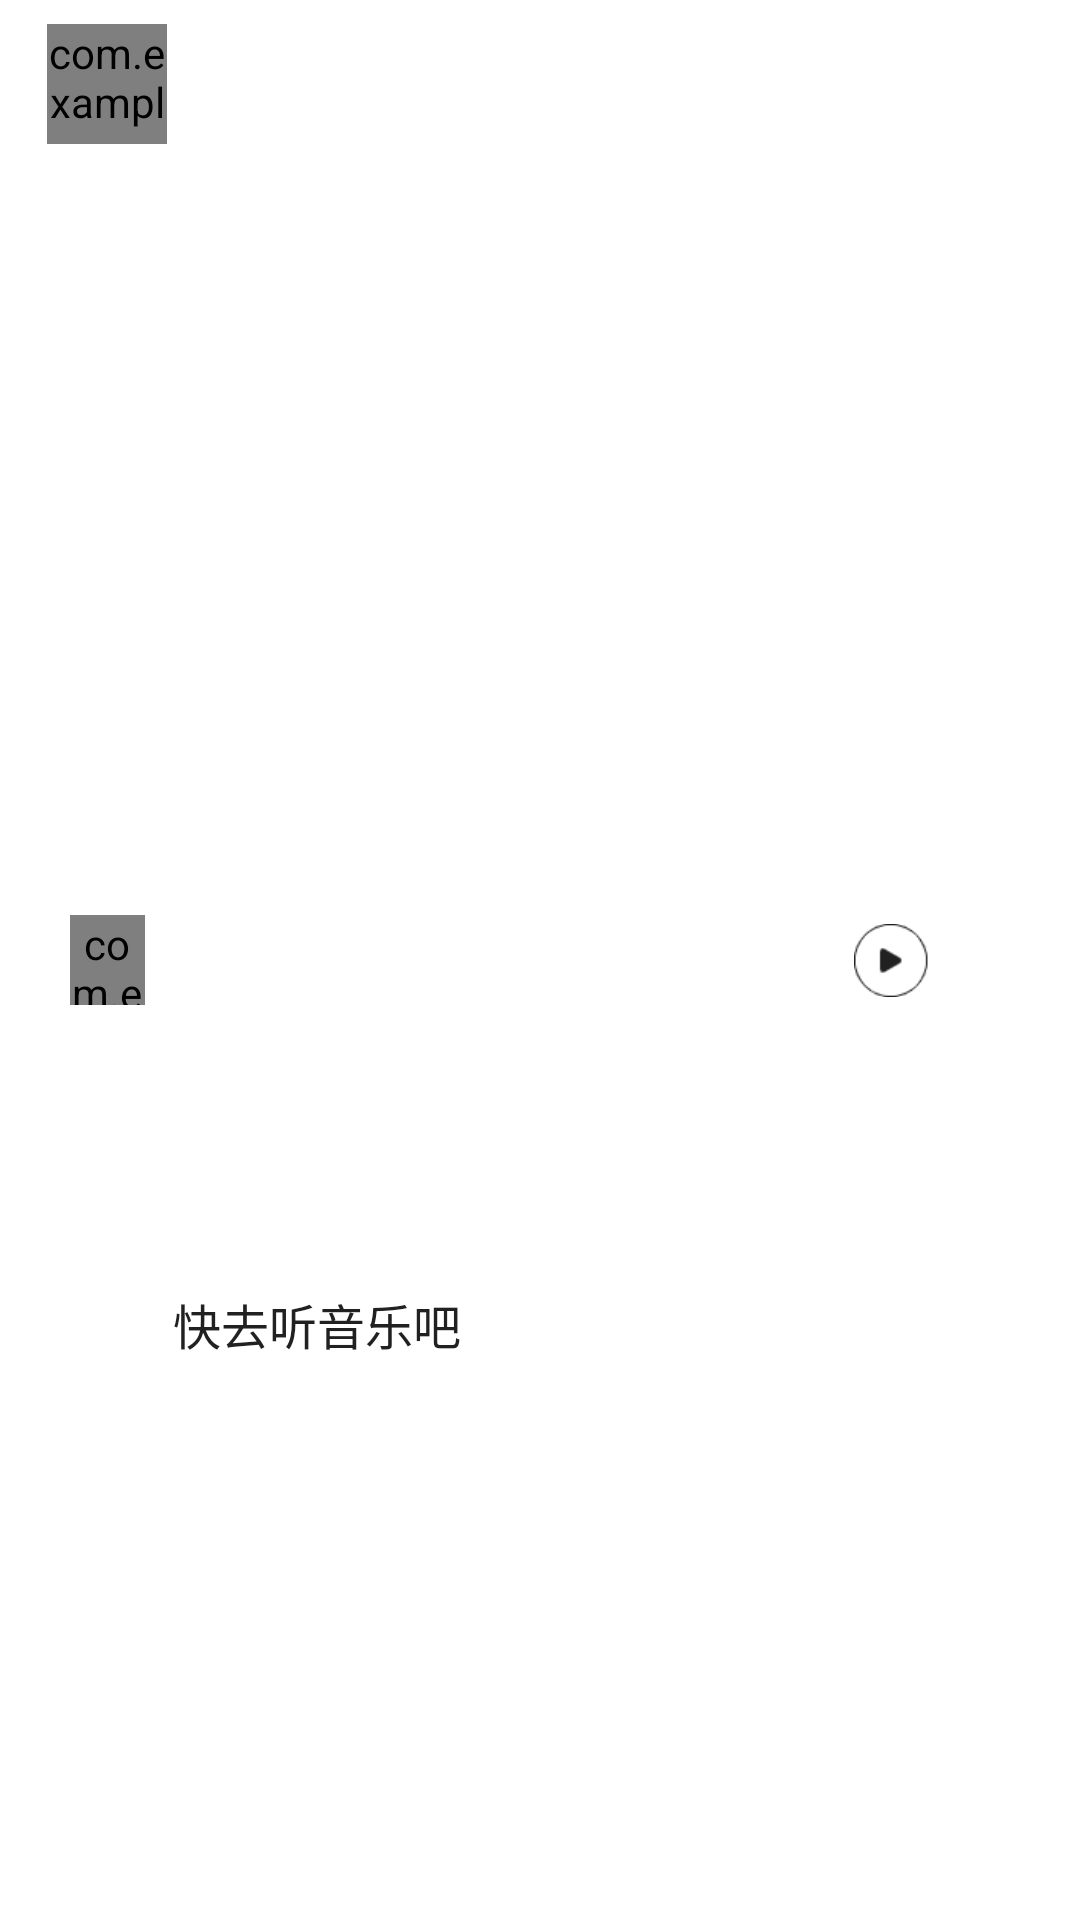

Here is an Android app screen rendered from its layout file. Give the layout XML and the strings, colors and styles it references.
<!-- AndroidManifest.xml: application theme Theme.WangyiYunMusic -->
<!-- res/layout/control_bottom.xml -->
<?xml version="1.0" encoding="utf-8"?>
<androidx.constraintlayout.widget.ConstraintLayout xmlns:android="http://schemas.android.com/apk/res/android"
    xmlns:app="http://schemas.android.com/apk/res-auto"
    xmlns:tools="http://schemas.android.com/tools"
    android:layout_width="match_parent"
    android:layout_height="wrap_content"
    android:clickable="true"
    android:onClick="onClick">


    <androidx.constraintlayout.widget.ConstraintLayout
        android:id="@+id/music_bottom_layout"
        android:layout_width="match_parent"
        android:layout_height="match_parent"
        android:clickable="true"
        android:onClick="onClick"
        app:layout_constraintBottom_toBottomOf="parent"
        app:layout_constraintEnd_toEndOf="parent"
        app:layout_constraintStart_toStartOf="parent"
        app:layout_constraintTop_toTopOf="parent">

        <LinearLayout
            android:layout_width="181dp"
            android:layout_height="29dp"
            android:orientation="vertical"
            app:layout_constraintBottom_toBottomOf="parent"
            app:layout_constraintEnd_toStartOf="@+id/guideline4"
            app:layout_constraintHorizontal_bias="0.106"
            app:layout_constraintStart_toStartOf="@+id/guideline9"
            app:layout_constraintTop_toTopOf="parent"
            app:layout_constraintVertical_bias="0.703">

            <TextView
                android:id="@+id/bottom_song"
                android:layout_width="wrap_content"
                android:layout_height="wrap_content"
                android:backgroundTint="#212121"
                android:ellipsize="end"
                android:lines="1"
                android:maxLength="28"
                android:text="快去听音乐吧"
                android:textColor="@color/colorText"
                android:textSize="16sp" />
        </LinearLayout>

        <androidx.constraintlayout.widget.Guideline
            android:id="@+id/guideline4"
            android:layout_width="wrap_content"
            android:layout_height="wrap_content"
            android:orientation="vertical"
            app:layout_constraintGuide_begin="301dp"
            app:layout_constraintGuide_percent="0.75" />

        <androidx.constraintlayout.widget.Guideline
            android:id="@+id/guideline9"
            android:layout_width="wrap_content"
            android:layout_height="wrap_content"
            android:orientation="vertical"
            app:layout_constraintGuide_begin="58dp"
            app:layout_constraintGuide_percent="0.15" />

        <ImageView
            android:id="@+id/bottom_list"
            android:layout_width="20dp"
            android:layout_height="20dp"
            android:layout_marginEnd="16dp"
            android:tint="@color/colorText"
            app:layout_constraintBottom_toBottomOf="parent"
            app:layout_constraintEnd_toEndOf="parent"
            app:layout_constraintTop_toTopOf="parent"
            app:srcCompat="@drawable/ic_play_list"
            tools:ignore="UseAppTint" />

        <ImageView
            android:id="@+id/bottom_play"
            android:layout_width="25dp"
            android:layout_height="25dp"
            app:layout_constraintBottom_toBottomOf="parent"
            app:layout_constraintEnd_toStartOf="@+id/bottom_list"
            app:layout_constraintStart_toStartOf="@+id/guideline4"
            app:layout_constraintTop_toTopOf="parent"
            app:srcCompat="@drawable/iv_main_play"
            app:tint="@color/colorText" />

        <com.example.wangyiyunmusic.customeView.CircleImageView
            android:id="@+id/circleImageView3"
            android:layout_width="40dp"
            android:layout_height="40dp"
            android:layout_marginTop="8dp"
            android:layout_marginBottom="8dp"
            app:layout_constraintBottom_toBottomOf="parent"
            app:layout_constraintEnd_toEndOf="parent"
            app:layout_constraintHorizontal_bias="0.049"
            app:layout_constraintStart_toStartOf="parent"
            app:layout_constraintTop_toTopOf="parent"
            app:layout_constraintVertical_bias="0.0"
            app:srcCompat="@drawable/blur_black" />

        <com.example.wangyiyunmusic.customeView.CircleImageView
            android:id="@+id/bottom_album"
            android:layout_width="25dp"
            android:layout_height="30dp"
            android:layout_marginBottom="8dp"
            app:layout_constraintBottom_toBottomOf="parent"
            app:layout_constraintEnd_toEndOf="@+id/circleImageView3"
            app:layout_constraintHorizontal_bias="0.5"
            app:layout_constraintStart_toStartOf="@+id/circleImageView3"
            app:layout_constraintTop_toTopOf="@+id/circleImageView3"
            app:layout_constraintVertical_bias="0.5"
            app:srcCompat="@drawable/ablum_title" />

    </androidx.constraintlayout.widget.ConstraintLayout>

</androidx.constraintlayout.widget.ConstraintLayout>
<!-- resources referenced by this layout -->
<resources>
  <color name="colorText">#212121</color>
  <!-- drawable ablum_title: jpg bitmap (drawable, 48923 bytes) -->
  <!-- drawable blur_black: png bitmap (drawable-v24, 134 bytes) -->
  <!-- drawable iv_main_play: png bitmap (drawable, 1084 bytes) -->
  <style name="Theme.WangyiYunMusic" parent="Theme.MaterialComponents.DayNight.NoActionBar">
          
          <item name="colorPrimary">@color/colorPrimary</item>
          <item name="colorPrimaryDark">@color/colorPrimaryDark</item>
          <item name="colorAccent">@color/colorAccent</item>
      </style>
  <color name="colorPrimary">#008577</color>
  <color name="colorPrimaryDark">#00574B</color>
  <color name="colorAccent">#D81B60</color>
</resources>
